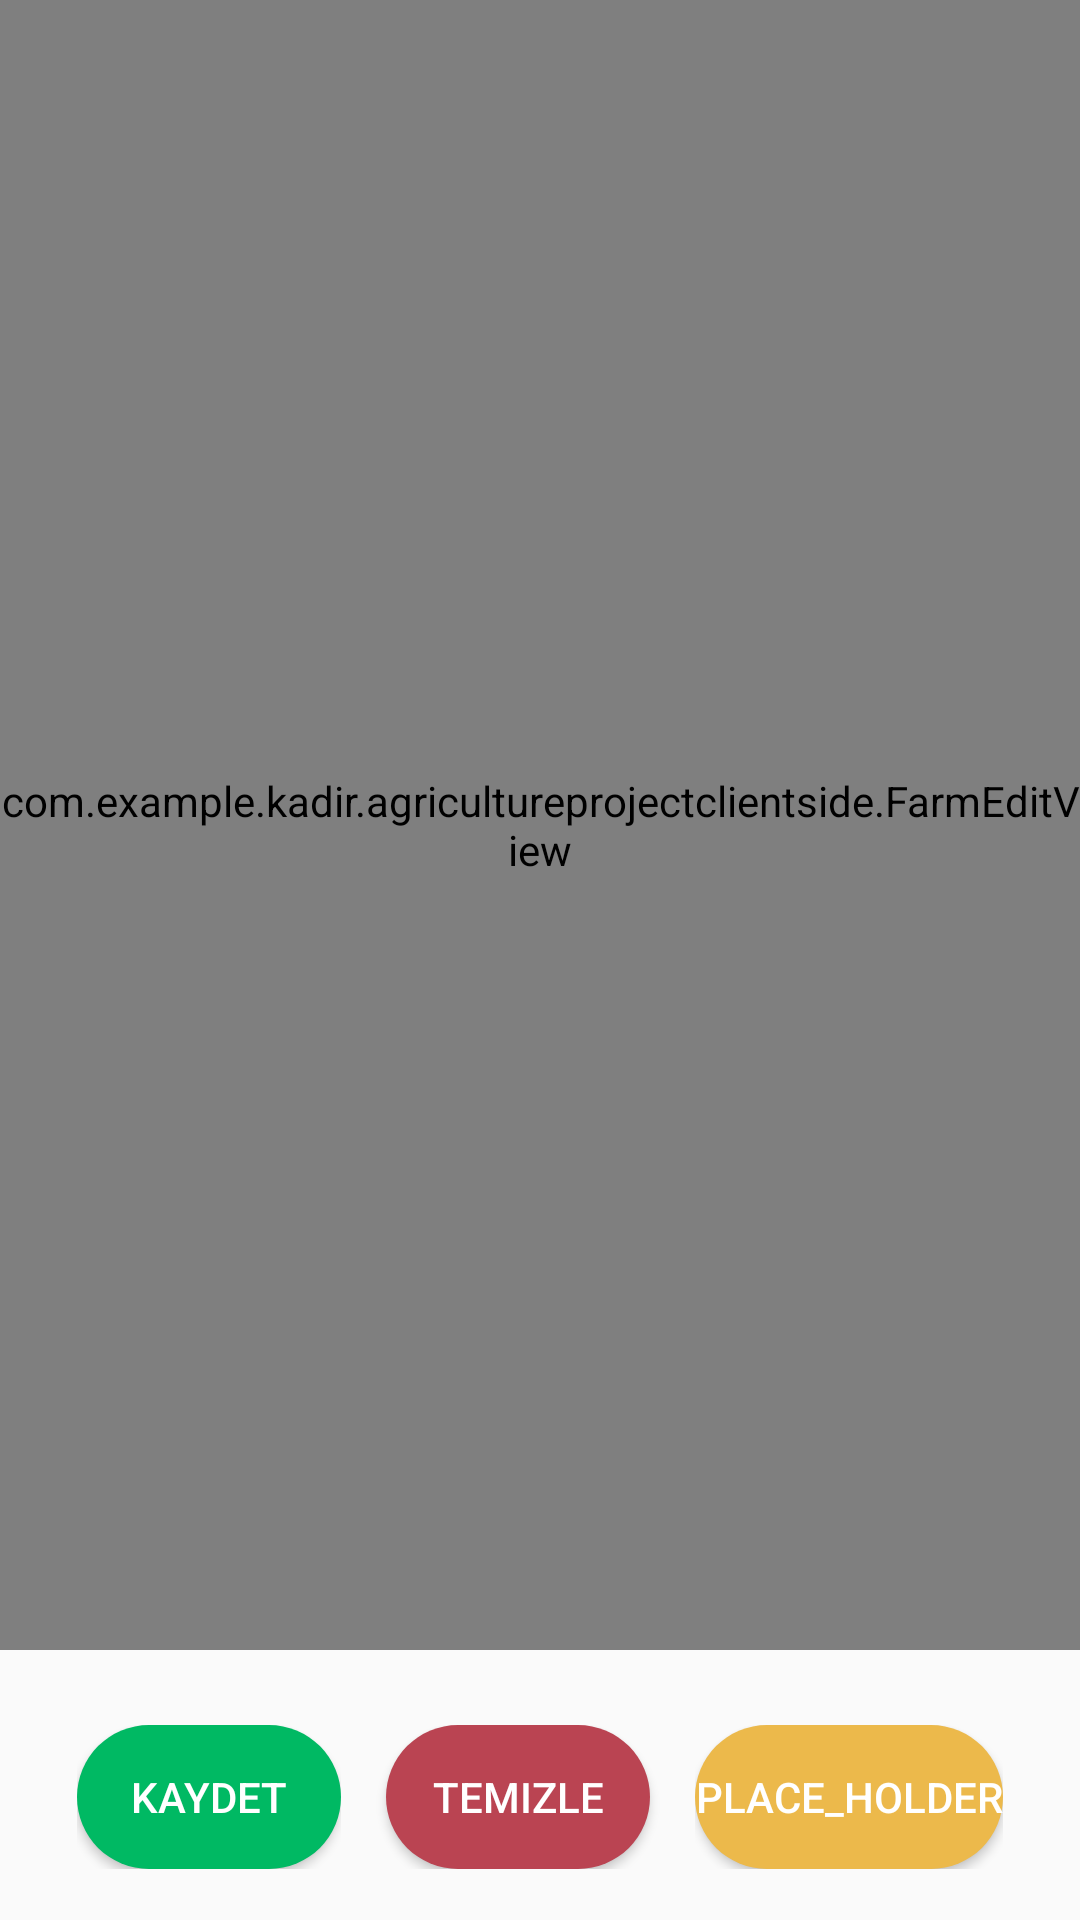

Here is an Android app screen rendered from its layout file. Give the layout XML and the strings, colors and styles it references.
<!-- AndroidManifest.xml: application theme AppTheme -->
<!-- res/layout/activity_sezer_main.xml -->
<?xml version="1.0" encoding="utf-8"?>
<FrameLayout xmlns:android="http://schemas.android.com/apk/res/android"
    xmlns:tools="http://schemas.android.com/tools"
    android:id="@+id/container"
    android:layout_width="match_parent"
    android:layout_height="match_parent"
    android:orientation="vertical"
    tools:context=".MainActivity">


    <LinearLayout
        android:id="@+id/down_half"
        android:layout_width="match_parent"
        android:layout_height="550dp"
        android:background="#FFFFFF"
        android:orientation="vertical">

        <view
            android:id="@+id/edit_view"
            class="com.example.kadir.agricultureprojectclientside.FarmEditView"
            android:layout_width="match_parent"
            android:layout_height="match_parent" />


    </LinearLayout>
    //TODO: Butonlar ortalandı. Kadir

    <FrameLayout
        android:layout_width="wrap_content"
        android:layout_height="wrap_content"
        android:layout_gravity="bottom|center_horizontal">

        <LinearLayout
            android:layout_width="match_parent"
            android:layout_height="50dp"
            android:layout_gravity="bottom|center_horizontal"
            android:layout_marginBottom="15dp"
            android:orientation="horizontal">


            <LinearLayout
                android:layout_width="wrap_content"
                android:layout_height="wrap_content"
                android:orientation="horizontal">

                <Button
                    android:id="@+id/save_button"
                    style="@style/AppTheme.RoundedCornerMaterialButton"
                    android:layout_width="wrap_content"
                    android:layout_height="wrap_content"
                    android:layout_gravity="start"
                    android:layout_toLeftOf="@+id/middleButtonLayout"
                    android:text="@string/save_button" />
            </LinearLayout>

            <LinearLayout
                android:id="@+id/middleButtonLayout"
                android:layout_width="wrap_content"
                android:layout_height="wrap_content">

                <Button
                    android:id="@+id/clean_button"
                    style="@style/AppTheme.RoundedCornerMaterialButtonSignOut"
                    android:layout_width="wrap_content"
                    android:layout_height="wrap_content"
                    android:layout_gravity="center_horizontal"
                    android:layout_marginLeft="15dp"
                    android:layout_marginRight="15dp"
                    android:text="@string/clean_button" />
            </LinearLayout>

            <LinearLayout
                android:layout_width="wrap_content"
                android:layout_height="wrap_content"
                android:layout_gravity="end"
                android:layout_toRightOf="@+id/middleButtonLayout"
                android:orientation="horizontal">

                <Button
                    android:id="@+id/toggle_button"
                    android:background="@drawable/rounded_fixes_button"
                    android:textColor="#FFFFFF"
                    android:layout_width="wrap_content"
                    android:layout_height="wrap_content"
                    android:layout_gravity="end"
                    android:text="@string/place_holder" />
            </LinearLayout>

        </LinearLayout>

    </FrameLayout>

</FrameLayout>
<!-- resources referenced by this layout -->
<resources>
  <!-- drawable rounded_fixes_button (drawable) -->
  <?xml version="1.0" encoding="utf-8"?>
  <shape
      xmlns:android="http://schemas.android.com/apk/res/android"
      android:shape="rectangle"   >
  
      <solid
          android:color="@color/show_fixes_color" >
      </solid>
  
      <corners
          android:radius="25dp"   >
      </corners>
  
  </shape>
  <string name="clean_button">Temizle</string>
  <string name="place_holder">PLACE_HOLDER</string>
  <string name="save_button">Kaydet</string>
  <style name="AppTheme.RoundedCornerMaterialButton" parent="Widget.AppCompat.Button.Colored">
          <item name="android:background">@drawable/rounded_shape</item>
      </style>
  <style name="AppTheme.RoundedCornerMaterialButtonSignOut" parent="Widget.AppCompat.Button.Colored">
          <item name="android:background">@drawable/rounded_shape_red</item>
      </style>
  <style name="AppTheme" parent="Theme.AppCompat.DayNight.NoActionBar">
          
          <item name="colorPrimary">#4f81a8</item>
          <item name="colorPrimaryDark">@color/colorPrimaryDark</item>
          <item name="colorAccent">@color/colorPageBackground</item>
      </style>
  <color name="show_fixes_color">#ecb94b</color>
  <!-- drawable rounded_shape (drawable) -->
  <?xml version="1.0" encoding="utf-8"?>
  <shape
      xmlns:android="http://schemas.android.com/apk/res/android"
      android:shape="rectangle"   >
  
      <solid
          android:color="#00b963" >
      </solid>
  
      <corners
          android:radius="25dp"   >
      </corners>
  
  </shape>
  <!-- drawable rounded_shape_red (drawable) -->
  <?xml version="1.0" encoding="utf-8"?>
  <shape
      xmlns:android="http://schemas.android.com/apk/res/android"
      android:shape="rectangle"   >
  
      <solid
          android:color="#BA4452" >
      </solid>
  
      <corners
          android:radius="25dp"   >
      </corners>
  
  </shape>
  <color name="colorPrimaryDark">#000000</color>
  <color name="colorPageBackground">#333C46</color>
</resources>
